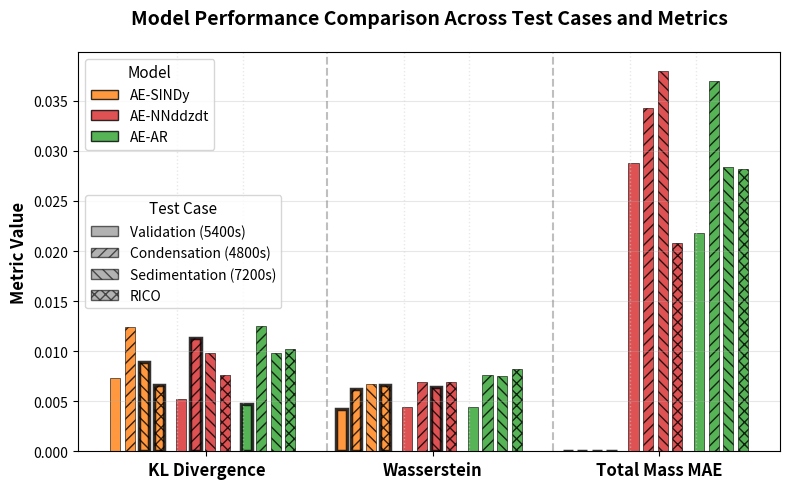

Source code (Python):
import matplotlib.pyplot as plt
import numpy as np

# Data from Table 2
test_cases = ['Validation (5400s)', 'Condensation (4800s)',
              'Sedimentation (7200s)', 'RICO']
metrics = ['KL Divergence', 'Wasserstein', 'Total Mass MAE']

# Model data - colors: orange, red, green
colors = ['#ff7f0e', '#d62728', '#2ca02c']
model_names = ['AE-SINDy', 'AE-NNddzdt', 'AE-AR']

# Hatching patterns for different test cases
hatches = ['', '///', '\\\\\\', 'xxx']

# Data organized by test case, then metric, then model
data = {
    'Validation (5400s)': {
        'KL Divergence': [7.27e-3, 5.27e-3, 4.76e-3],
        'Wasserstein': [4.27e-3, 4.41e-3, 4.39e-3],
        'Total Mass MAE': [6.25e-9, 2.88e-2, 2.18e-2]
    },
    'Condensation (4800s)': {
        'KL Divergence': [1.24e-2, 1.13e-2, 1.25e-2],
        'Wasserstein': [6.18e-3, 6.91e-3, 7.62e-3],
        'Total Mass MAE': [4.51e-9, 3.43e-2, 3.70e-2]
    },
    'Sedimentation (7200s)': {
        'KL Divergence': [8.91e-3, 9.78e-3, 9.78e-3],
        'Wasserstein': [6.67e-3, 6.41e-3, 7.50e-3],
        'Total Mass MAE': [1.41e-8, 3.80e-2, 2.84e-2]
    },
    'RICO': {
        'KL Divergence': [6.58e-3, 7.65e-3, 1.02e-2],
        'Wasserstein': [6.61e-3, 6.90e-3, 8.22e-3],
        'Total Mass MAE': [1.03e-9, 2.08e-2, 2.82e-2]
    }
}

# Create figure with 1:1 aspect ratio
fig, ax = plt.subplots(figsize=(8, 5))

# Number of groups (metrics) and bars per group
n_metrics = len(metrics)
n_models = len(model_names)
n_tests = len(test_cases)

# Bars per metric = n_models (grouped together) with n_tests bars each
bars_per_model = n_tests
group_width = n_models * (bars_per_model + 0.5)  # Space between models within a metric

# x positions for metric groups
metric_positions = np.arange(n_metrics) * (group_width + 2)

# Width of individual bars
bar_width = 0.7

# Plot bars
for metric_idx, metric in enumerate(metrics):
    base_x = metric_positions[metric_idx]

    for model_idx, model_name in enumerate(model_names):
        for test_idx, test_case in enumerate(test_cases):
            # Calculate x position: group by model, then test cases side-by-side
            x_pos = base_x + model_idx * (bars_per_model + 0.5) + test_idx

            # Get value
            value = data[test_case][metric][model_idx]

            # Plot bar
            bar = ax.bar(x_pos, value, bar_width,
                         color=colors[model_idx],
                         hatch=hatches[test_idx],
                         edgecolor='black',
                         linewidth=0.5,
                         alpha=0.8)

            # Bold outline for best value across all models for this test case
            all_values_for_test = data[test_case][metric]
            if value == min(all_values_for_test):
                bar[0].set_linewidth(2.5)

# Set x-axis labels at metric centers
metric_centers = [pos + group_width / 2 - 0.5 for pos in metric_positions]
ax.set_xticks(metric_centers)
ax.set_xticklabels(metrics, fontsize=12, fontweight='bold')

# Add vertical lines to separate metrics
for pos in metric_positions[1:]:
    ax.axvline(x=pos - 1, color='gray', linestyle='--', linewidth=1.5, alpha=0.5)

# Add subtle lines to separate models within metrics
for metric_idx in range(n_metrics):
    base_x = metric_positions[metric_idx]
    for model_idx in range(1, n_models):
        sep_x = base_x + model_idx * (bars_per_model + 0.5) - 0.25
        ax.axvline(x=sep_x, color='lightgray', linestyle=':', linewidth=1, alpha=0.5)

# Labels and formatting
ax.set_ylabel('Metric Value', fontsize=12, fontweight='bold')
ax.set_title('Model Performance Comparison Across Test Cases and Metrics',
             fontsize=14, fontweight='bold', pad=20)
ax.grid(axis='y', alpha=0.3)
#ax.set_yscale('log')

# Create custom legends
from matplotlib.patches import Patch

# Model legend (colors)
model_legend_elements = [Patch(facecolor=colors[i], edgecolor='black',
                               label=model_names[i], alpha=0.8)
                         for i in range(n_models)]

# Test case legend (hatches)
test_legend_elements = [Patch(facecolor='gray', edgecolor='black',
                              hatch=hatches[i], label=test_cases[i], alpha=0.6)
                        for i in range(n_tests)]

# Add legends
legend1 = ax.legend(handles=model_legend_elements, title='Model',
                    loc='upper left', fontsize=10, title_fontsize=11)
legend2 = ax.legend(handles=test_legend_elements, title='Test Case',
                    loc='center left', fontsize=10, title_fontsize=11)
ax.add_artist(legend1)  # Add back the first legend

plt.tight_layout()
plt.show()
plt.savefig('tabular_error_scores.pdf')
